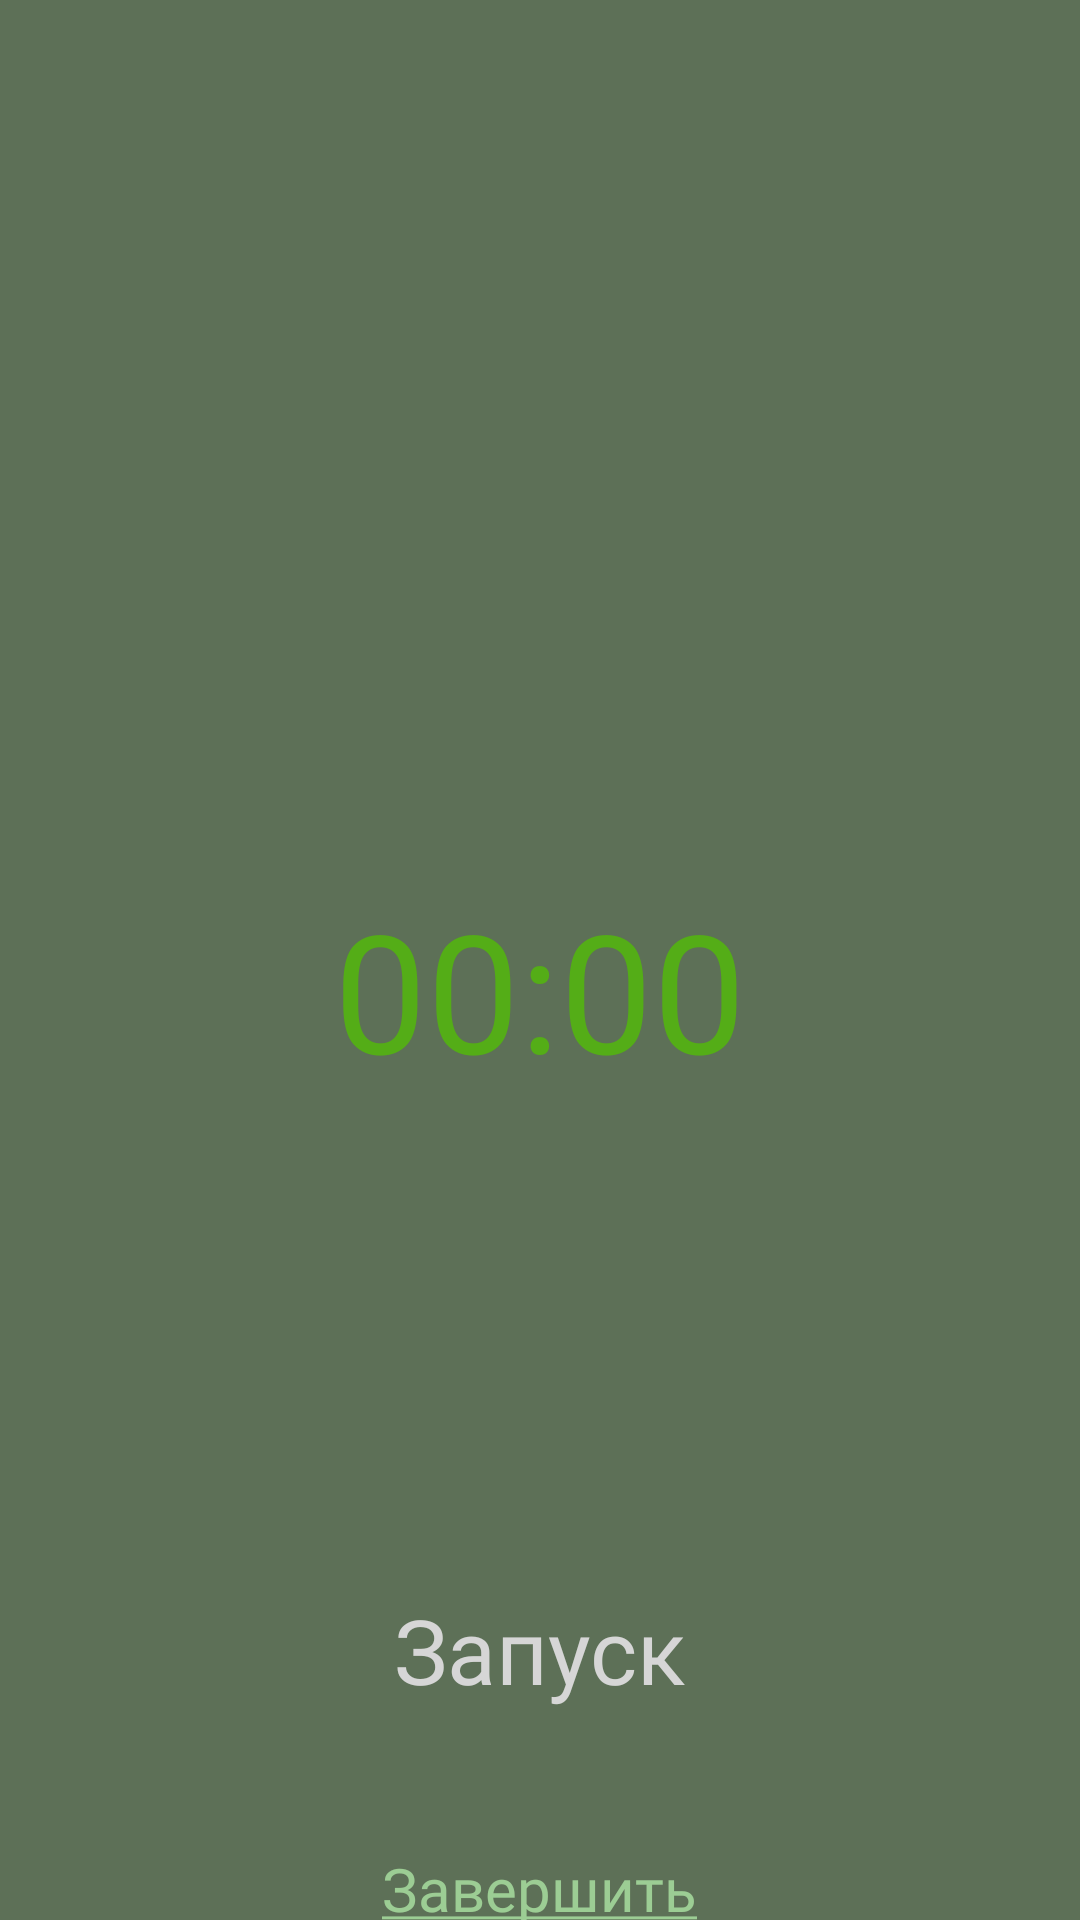

Reconstruct the res/layout file that produces this screen, plus the resources it refers to.
<!-- AndroidManifest.xml: application theme Theme.TimeLime -->
<!-- res/layout/activity_timer6.xml -->
<?xml version="1.0" encoding="utf-8"?>
<RelativeLayout xmlns:android="http://schemas.android.com/apk/res/android"
    xmlns:app="http://schemas.android.com/apk/res-auto"
    xmlns:tools="http://schemas.android.com/tools"
    android:layout_width="match_parent"
    android:layout_height="match_parent"
    android:background="@color/background"
    tools:context=".Timer_6">

    <ImageView
        android:id="@+id/imageView"
        android:layout_width="395dp"
        android:layout_height="395dp"
        android:layout_centerHorizontal="true"
        android:layout_below="@+id/nameImage"
        android:layout_marginTop="-50dp"
        />

    <TextView
        android:id="@+id/view_cnt"
        android:layout_width="wrap_content"
        android:layout_height="wrap_content"
        android:layout_centerHorizontal="true"
        android:layout_below="@+id/nameImage"
        android:layout_marginTop="105dp"
        android:layout_marginEnd="144dp"
        android:fontFamily="@font/inter_bold"
        android:text="00:00"
        android:textColor="#54AD17"
        android:textSize="55dp"/>

    <ImageView
        android:id="@+id/nameImage"
        android:layout_width="390dp"
        android:layout_height="123dp"
        android:layout_marginTop="65dp"
        android:layout_centerHorizontal="true"
        app:layout_constraintEnd_toEndOf="parent"
        app:layout_constraintStart_toStartOf="parent"
        app:layout_constraintTop_toTopOf="parent" />


    <Button
        android:id="@+id/btn_Start_Stop"
        style="@style/Widget.Material3.Button"
        android:layout_width="244dp"
        android:layout_height="wrap_content"
        android:layout_centerHorizontal="true"
        android:layout_below="@+id/imageView"
        android:layout_marginTop="-10dp"
        android:backgroundTint="@color/button"
        android:fontFamily="@font/inter_bold"
        android:text="Запуск"
        android:textColor="#D6D6D6"
        android:textSize="30dp" />

    <TextView
        android:id="@+id/textView"
        style="@style/Widget.AppCompat.TextView"
        android:layout_width="wrap_content"
        android:layout_height="33dp"
        android:layout_below="@+id/btn_Start_Stop"
        android:layout_centerHorizontal="true"
        android:layout_marginTop="40dp"
        android:fontFamily="@font/inter_light"
        android:onClick="zavershit"
        android:text="@string/Завершить"
        android:textColor="#9CCD94"
        android:textSize="20sp" />

</RelativeLayout>
<!-- resources referenced by this layout -->
<resources>
  <color name="background">#5D7057</color>
  <color name="button">#54AD17</color>
  <style name="Theme.TimeLime" parent="Theme.MaterialComponents.DayNight.NoActionBar">
          
          <item name="colorPrimary">@color/purple_500</item>
          <item name="colorPrimaryVariant">@color/purple_700</item>
          <item name="colorOnPrimary">@color/white</item>
          
          <item name="colorSecondary">@color/teal_200</item>
          <item name="colorSecondaryVariant">@color/teal_700</item>
          <item name="colorOnSecondary">@color/black</item>
          
          <item name="android:statusBarColor">@color/background</item>
          
      </style>
  <color name="purple_500">#FF6200EE</color>
  <color name="purple_700">#FF3700B3</color>
  <color name="white">#FFFFFFFF</color>
  <color name="teal_200">#FF03DAC5</color>
  <color name="teal_700">#FF018786</color>
  <color name="black">#FF000000</color>
</resources>
